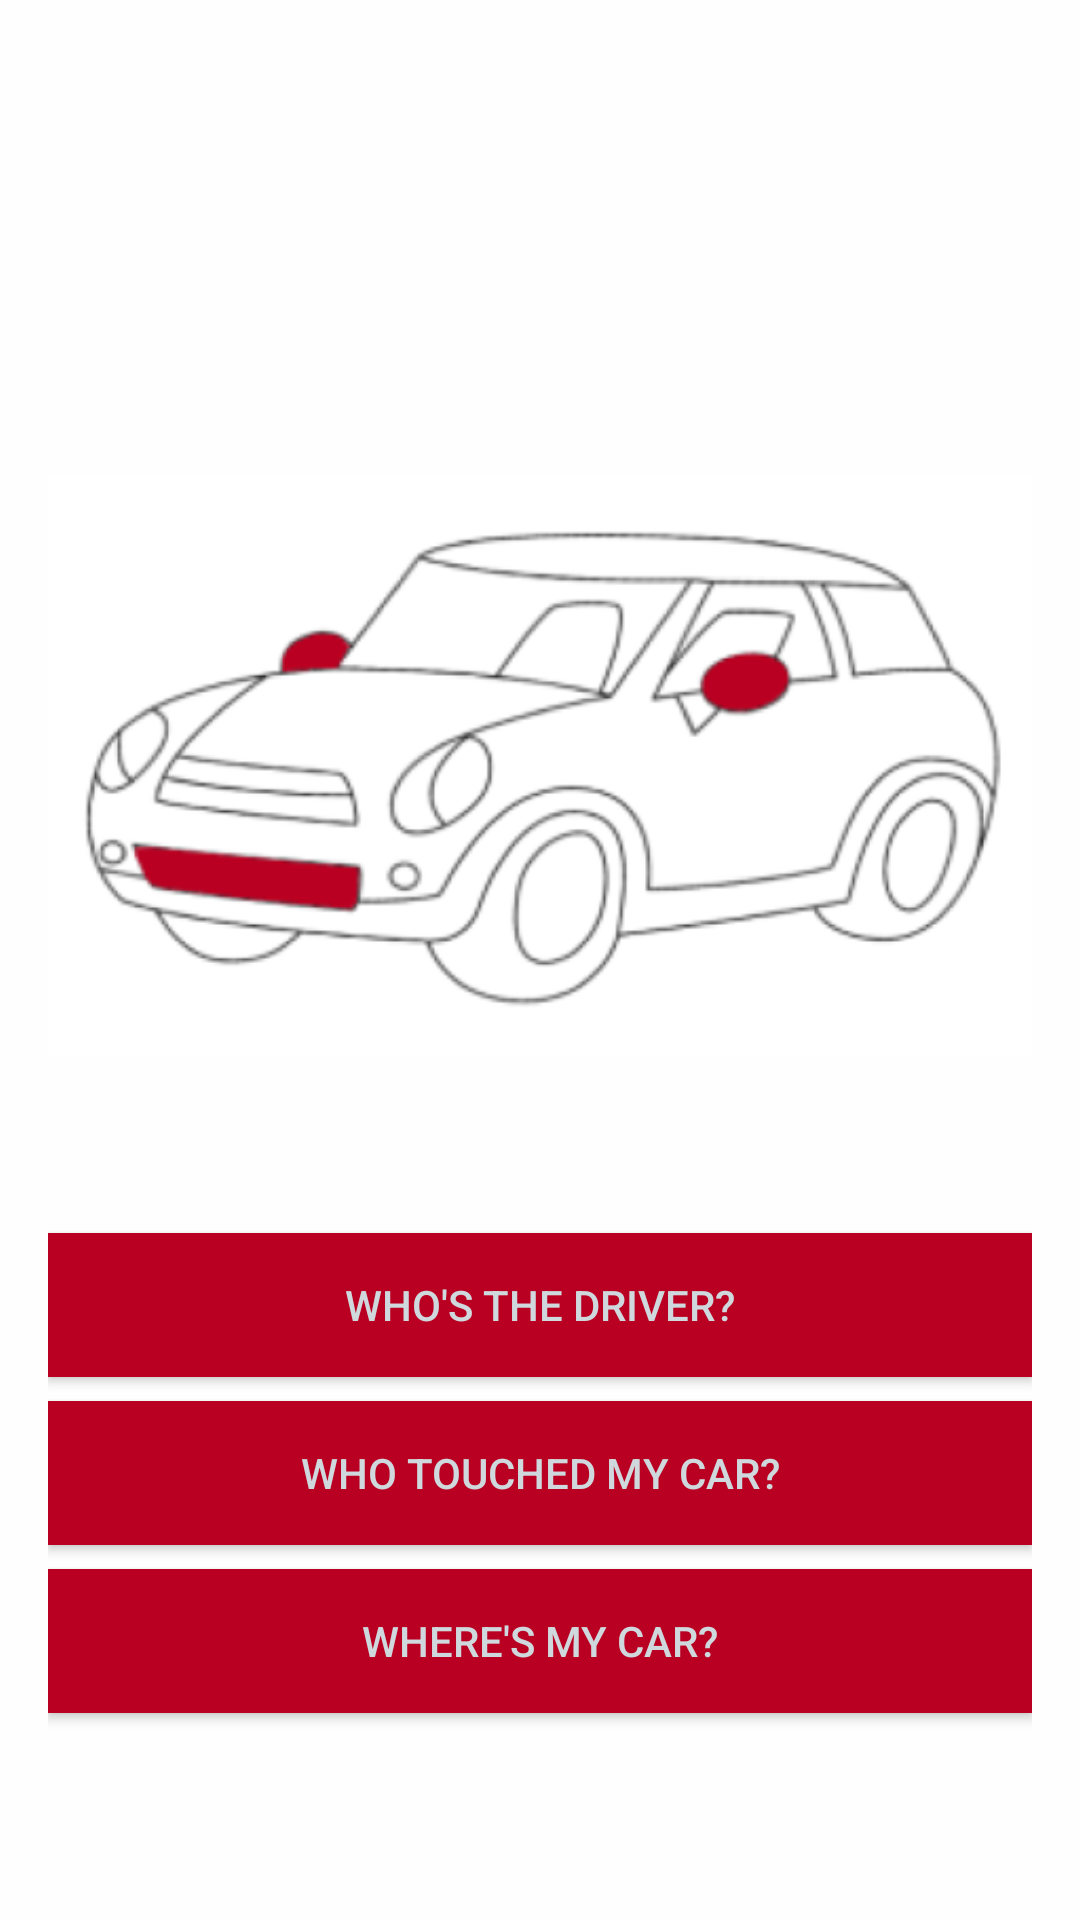

Here is an Android app screen rendered from its layout file. Give the layout XML and the strings, colors and styles it references.
<!-- AndroidManifest.xml: application theme Theme.MyApplication -->
<!-- res/layout/activity_main.xml -->
<?xml version="1.0" encoding="utf-8"?>
<RelativeLayout xmlns:android="http://schemas.android.com/apk/res/android"
    xmlns:app="http://schemas.android.com/apk/res-auto"
    android:layout_width="match_parent"
    android:layout_height="match_parent"
    android:background="#FEFEFE"
    android:padding="16dp">


    <ImageView
        android:id="@+id/imageView"
        android:layout_width="1264dp"
        android:layout_height="478dp"
        android:src="@drawable/car" />

    <androidx.appcompat.widget.AppCompatButton
        android:id="@+id/btnWhereIsMyCar"
        android:layout_width="match_parent"
        android:layout_height="wrap_content"
        android:layout_alignParentBottom="true"
        android:layout_marginBottom="53dp"
        android:background="#B90022"
        android:text="@string/where_s_my_car"
        android:textColor="#CFD8DC" />

    <androidx.appcompat.widget.AppCompatButton
        android:id="@+id/btnWhoTouchedCar"
        android:layout_width="match_parent"
        android:layout_height="wrap_content"
        android:layout_above="@id/btnWhereIsMyCar"
        android:layout_marginBottom="8dp"
        android:background="#B90022"
        android:text="Who Touched My Car?"
        android:textColor="#CFD8DC"
        android:visibility="visible" />

    <androidx.appcompat.widget.AppCompatButton
        android:id="@+id/btnWhosTheDriver"
        android:layout_width="match_parent"
        android:layout_height="wrap_content"
        android:layout_above="@id/btnWhoTouchedCar"
        android:layout_marginBottom="8dp"
        android:background="#B90022"
        android:text="Who's the Driver?"
        android:textColor="#CFD8DC"
        android:visibility="visible" />

</RelativeLayout>
<!-- resources referenced by this layout -->
<resources>
  <!-- drawable car: png bitmap (drawable, 48398 bytes) -->
  <string name="where_s_my_car">Where\'s My Car?</string>
  <style name="Theme.MyApplication" parent="Base.Theme.MyApplication" />
  <style name="Base.Theme.MyApplication" parent="Theme.Material3.DayNight.NoActionBar">
  
          <item name="colorPrimaryDark">@color/status_bar_color</item>
  
          
      </style>
  <color name="status_bar_color">#B90022</color>
</resources>
